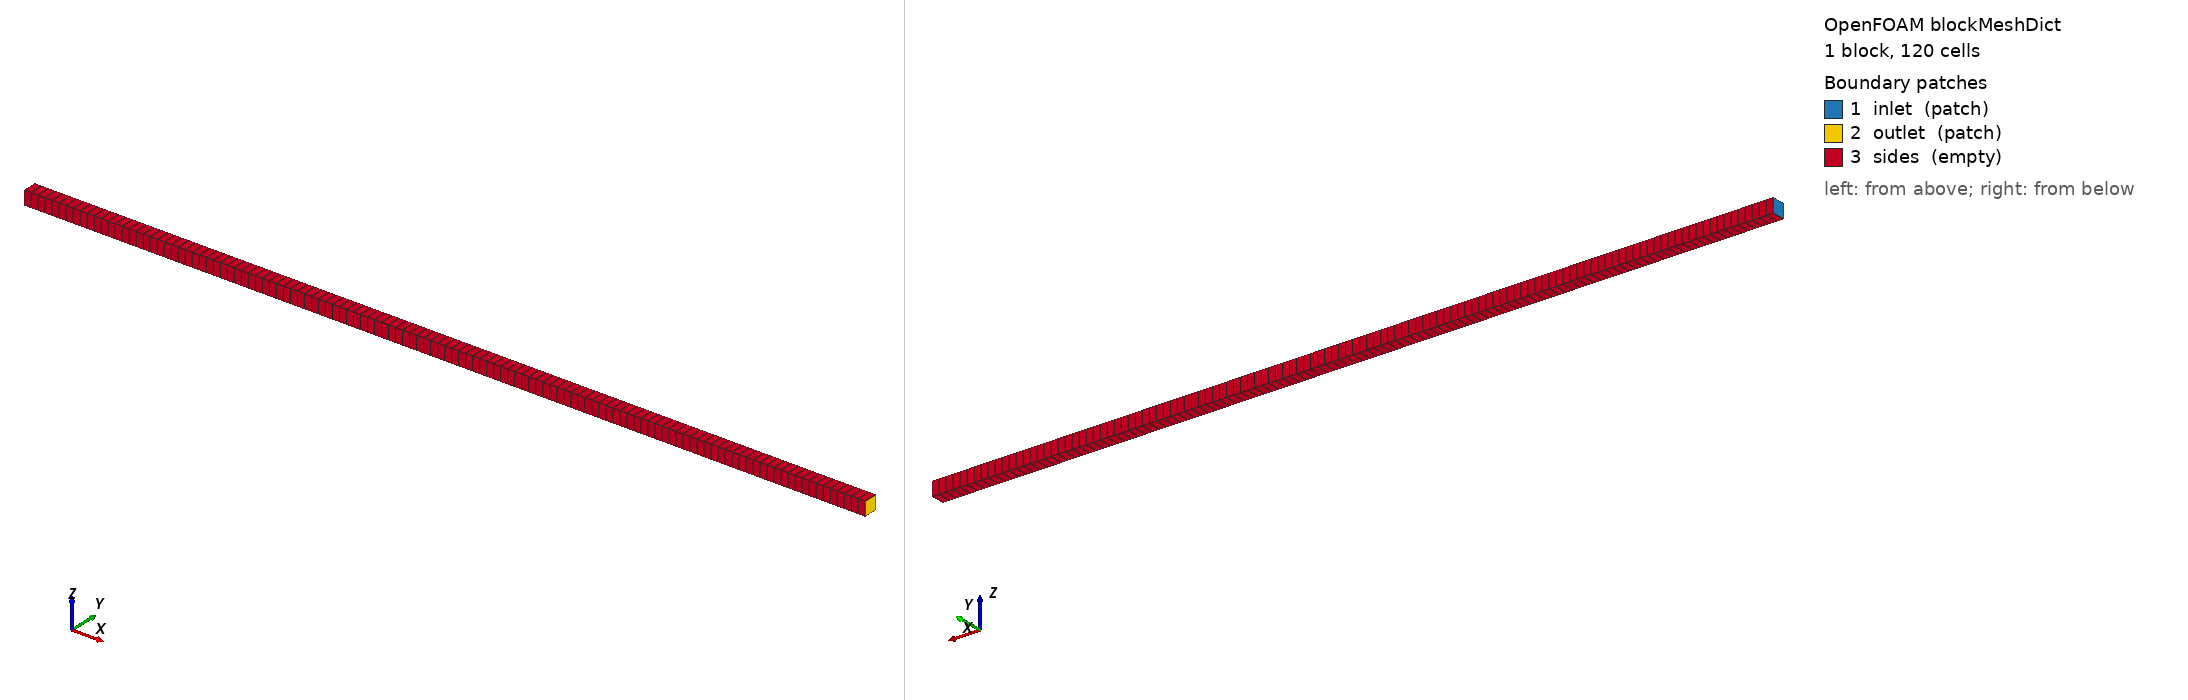

OpenFOAM case: the mesh blockMesh builds from blockMeshDict, 1 block(s), 120 cells. Boundary patches (legend numbers): 1 inlet (patch), 2 outlet (patch), 3 sides (empty). Left view from above one corner, right view from below the opposite corner. Boundary conditions: 8 field file(s) under 0/; 3 of 3 drawn patches have an entry in a shipped field file.

=== system/blockMeshDict ===
/*--------------------------------*- C++ -*----------------------------------*\
  =========                 |
  \\      /  F ield         | OpenFOAM: The Open Source CFD Toolbox
   \\    /   O peration     |
    \\  /    A nd           | OpenQBMM - www.openqbmm.org
     \\/     M anipulation  |
\*---------------------------------------------------------------------------*/
FoamFile
{
    version     2.0;
    format      ascii;
    class       dictionary;
    location    "system";
    object      blockMeshDict;
}
// * * * * * * * * * * * * * * * * * * * * * * * * * * * * * * * * * * * * * //

scale   1;

// A pipe of 6 m in one dimension
vertices
(
    (0 0 0)
    (6 0 0)
    (6 0.1 0)
    (0 0.1 0)
    (0 0 0.1)
    (6 0 0.1)
    (6 0.1 0.1)
    (0 0.1 0.1)
);

blocks
(
    hex (0 1 2 3 4 5 6 7) (120 1 1) simpleGrading (1 1 1)
);

edges
(
);

boundary
(
    inlet
    {
        type patch;
        faces ((0 4 7 3));
    }

    outlet
    {
        type patch;
        faces ((1 2 6 5));
    }

    sides
    {
        type empty;
        faces
        (
            (0 1 5 4)
            (3 7 6 2)
            (0 3 2 1)
            (4 5 6 7)
        );
    }
);

// ************************************************************************* //


=== system/controlDict ===
/*--------------------------------*- C++ -*----------------------------------*\
  =========                 |
  \\      /  F ield         | OpenFOAM: The Open Source CFD Toolbox
   \\    /   O peration     |
    \\  /    A nd           | OpenQBMM - www.openqbmm.org
     \\/     M anipulation  |
\*---------------------------------------------------------------------------*/
FoamFile
{
    version     2.0;
    format      ascii;
    class       dictionary;
    location    "system";
    object      controlDict;
}
// * * * * * * * * * * * * * * * * * * * * * * * * * * * * * * * * * * * * * //

application     mixingReactingFoam;

startFrom       startTime;

startTime       0;

stopAt          endTime;

endTime         12;

deltaT          0.001;

writeControl    adjustable;

writeInterval   12;

purgeWrite      0;

writeFormat     ascii;

writePrecision  12;

writeCompression off;

timeFormat      general;

timePrecision   6;

runTimeModifiable yes;

adjustTimeStep  yes;

maxCo           0.5;

maxDeltaT       0.05;

functions
{
    // The mass flow through the inlet, which the residence time of the fluid
    // along the pipe is taken with
    inletMassFlow
    {
        type            surfaceFieldValue;
        libs            (fieldFunctionObjects);
        regionType      patch;
        name            inlet;
        operation       sum;
        fields          (phi);
        writeFields     no;
        writeControl    writeTime;
    }

    // The temperature of every environment, which the chemistry model keeps
    // in fields of the registry that are not written with the time
    // directories
    writeEnvironments
    {
        type            writeObjects;
        libs            (utilityFunctionObjects);
        objects         (T.node0.mixing T.node1.mixing T.node2.mixing);
        writeControl    writeTime;
    }
}

// ************************************************************************* //


=== 0/T ===
/*--------------------------------*- C++ -*----------------------------------*\
  =========                 |
  \\      /  F ield         | OpenFOAM: The Open Source CFD Toolbox
   \\    /   O peration     |
    \\  /    A nd           | OpenQBMM - www.openqbmm.org
     \\/     M anipulation  |
\*---------------------------------------------------------------------------*/
FoamFile
{
    version     2.0;
    format      ascii;
    class       volScalarField;
    location    "0";
    object      T;
}
// * * * * * * * * * * * * * * * * * * * * * * * * * * * * * * * * * * * * * //

// The mean temperature of the environments, which the mixing model gives the
// thermo at every step; the value at the inlet only sets the density the
// mass flux is taken with
dimensions      [0 0 0 1 0 0 0];

internalField   uniform 1110;

boundaryField
{
    inlet
    {
        type            fixedValue;
        value           uniform 1110;
    }

    outlet
    {
        type            zeroGradient;
    }

    sides
    {
        type            empty;
    }
}

// ************************************************************************* //


=== 0/U ===
/*--------------------------------*- C++ -*----------------------------------*\
  =========                 |
  \\      /  F ield         | OpenFOAM: The Open Source CFD Toolbox
   \\    /   O peration     |
    \\  /    A nd           | OpenQBMM - www.openqbmm.org
     \\/     M anipulation  |
\*---------------------------------------------------------------------------*/
FoamFile
{
    version     2.0;
    format      ascii;
    class       volVectorField;
    location    "0";
    object      U;
}
// * * * * * * * * * * * * * * * * * * * * * * * * * * * * * * * * * * * * * //

// The velocity at the inlet fixes the mass flux, since the fluid enters with
// the density of the unreacted mixture: the gas then accelerates as it burns
dimensions      [0 1 -1 0 0 0 0];

internalField   uniform (0.5 0 0);

boundaryField
{
    inlet
    {
        type            fixedValue;
        value           uniform (0.5 0 0);
    }

    outlet
    {
        type            zeroGradient;
    }

    sides
    {
        type            empty;
    }
}

// ************************************************************************* //


=== 0/alphat ===
/*--------------------------------*- C++ -*----------------------------------*\
  =========                 |
  \\      /  F ield         | OpenFOAM: The Open Source CFD Toolbox
   \\    /   O peration     |
    \\  /    A nd           | OpenQBMM - www.openqbmm.org
     \\/     M anipulation  |
\*---------------------------------------------------------------------------*/
FoamFile
{
    version     2.0;
    format      ascii;
    class       volScalarField;
    location    "0";
    object      alphat;
}
// * * * * * * * * * * * * * * * * * * * * * * * * * * * * * * * * * * * * * //

dimensions      [1 -1 -1 0 0 0 0];

internalField   uniform 0;

boundaryField
{
    inlet
    {
        type            calculated;
        value           uniform 0;
    }

    outlet
    {
        type            calculated;
        value           uniform 0;
    }

    sides
    {
        type            empty;
    }
}

// ************************************************************************* //


=== 0/epsilon ===
/*--------------------------------*- C++ -*----------------------------------*\
  =========                 |
  \\      /  F ield         | OpenFOAM: The Open Source CFD Toolbox
   \\    /   O peration     |
    \\  /    A nd           | OpenQBMM - www.openqbmm.org
     \\/     M anipulation  |
\*---------------------------------------------------------------------------*/
FoamFile
{
    version     2.0;
    format      ascii;
    class       volScalarField;
    location    "0";
    object      epsilon;
}
// * * * * * * * * * * * * * * * * * * * * * * * * * * * * * * * * * * * * * //

dimensions      [0 2 -3 0 0 0 0];

internalField   uniform 0.025;

boundaryField
{
    inlet
    {
        type            fixedValue;
        value           uniform 0.025;
    }

    outlet
    {
        type            zeroGradient;
    }

    sides
    {
        type            empty;
    }
}

// ************************************************************************* //


=== 0/k ===
/*--------------------------------*- C++ -*----------------------------------*\
  =========                 |
  \\      /  F ield         | OpenFOAM: The Open Source CFD Toolbox
   \\    /   O peration     |
    \\  /    A nd           | OpenQBMM - www.openqbmm.org
     \\/     M anipulation  |
\*---------------------------------------------------------------------------*/
FoamFile
{
    version     2.0;
    format      ascii;
    class       volScalarField;
    location    "0";
    object      k;
}
// * * * * * * * * * * * * * * * * * * * * * * * * * * * * * * * * * * * * * //

dimensions      [0 2 -2 0 0 0 0];

internalField   uniform 0.1;

boundaryField
{
    inlet
    {
        type            fixedValue;
        value           uniform 0.1;
    }

    outlet
    {
        type            zeroGradient;
    }

    sides
    {
        type            empty;
    }
}

// ************************************************************************* //


=== 0/nut ===
/*--------------------------------*- C++ -*----------------------------------*\
  =========                 |
  \\      /  F ield         | OpenFOAM: The Open Source CFD Toolbox
   \\    /   O peration     |
    \\  /    A nd           | OpenQBMM - www.openqbmm.org
     \\/     M anipulation  |
\*---------------------------------------------------------------------------*/
FoamFile
{
    version     2.0;
    format      ascii;
    class       volScalarField;
    location    "0";
    object      nut;
}
// * * * * * * * * * * * * * * * * * * * * * * * * * * * * * * * * * * * * * //

dimensions      [0 2 -1 0 0 0 0];

internalField   uniform 0;

boundaryField
{
    inlet
    {
        type            calculated;
        value           uniform 0;
    }

    outlet
    {
        type            calculated;
        value           uniform 0;
    }

    sides
    {
        type            empty;
    }
}

// ************************************************************************* //


=== 0/p ===
/*--------------------------------*- C++ -*----------------------------------*\
  =========                 |
  \\      /  F ield         | OpenFOAM: The Open Source CFD Toolbox
   \\    /   O peration     |
    \\  /    A nd           | OpenQBMM - www.openqbmm.org
     \\/     M anipulation  |
\*---------------------------------------------------------------------------*/
FoamFile
{
    version     2.0;
    format      ascii;
    class       volScalarField;
    location    "0";
    object      p;
}
// * * * * * * * * * * * * * * * * * * * * * * * * * * * * * * * * * * * * * //

dimensions      [1 -1 -2 0 0 0 0];

internalField   uniform 101325;

boundaryField
{
    inlet
    {
        type            calculated;
        value           uniform 101325;
    }

    outlet
    {
        type            calculated;
        value           uniform 101325;
    }

    sides
    {
        type            empty;
    }
}

// ************************************************************************* //


=== 0/p_rgh ===
/*--------------------------------*- C++ -*----------------------------------*\
  =========                 |
  \\      /  F ield         | OpenFOAM: The Open Source CFD Toolbox
   \\    /   O peration     |
    \\  /    A nd           | OpenQBMM - www.openqbmm.org
     \\/     M anipulation  |
\*---------------------------------------------------------------------------*/
FoamFile
{
    version     2.0;
    format      ascii;
    class       volScalarField;
    location    "0";
    object      p_rgh;
}
// * * * * * * * * * * * * * * * * * * * * * * * * * * * * * * * * * * * * * //

dimensions      [1 -1 -2 0 0 0 0];

internalField   uniform 101325;

boundaryField
{
    inlet
    {
        type            fixedFluxPressure;
        value           uniform 101325;
    }

    outlet
    {
        type            fixedValue;
        value           uniform 101325;
    }

    sides
    {
        type            empty;
    }
}

// ************************************************************************* //
